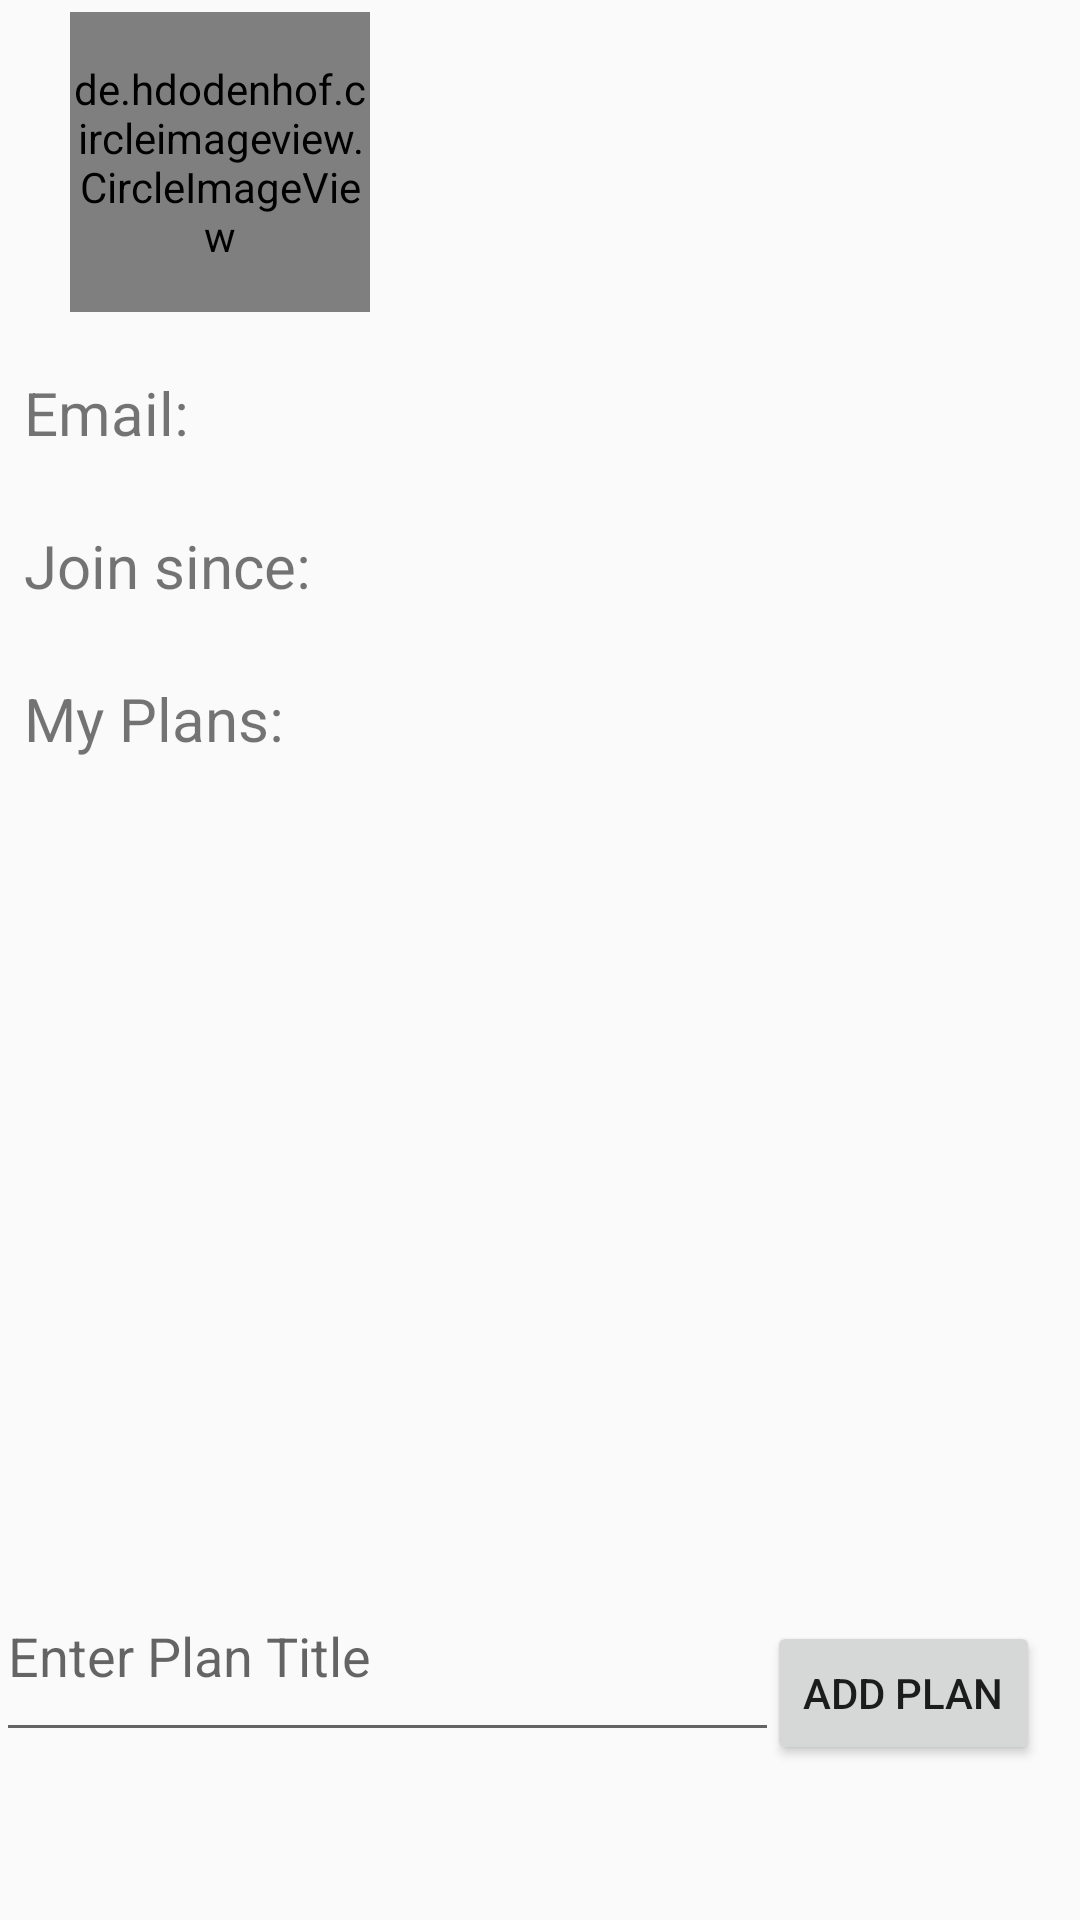

Reconstruct the res/layout file that produces this screen, plus the resources it refers to.
<!-- AndroidManifest.xml: application theme Theme.CS5520GroupProject -->
<!-- res/layout/fragment_profile.xml -->
<?xml version="1.0" encoding="utf-8"?>
<androidx.constraintlayout.widget.ConstraintLayout xmlns:android="http://schemas.android.com/apk/res/android"
    xmlns:app="http://schemas.android.com/apk/res-auto"
    xmlns:tools="http://schemas.android.com/tools"
    android:id="@+id/profile_layout"
    android:layout_width="match_parent"
    android:layout_height="match_parent">

    <de.hdodenhof.circleimageview.CircleImageView
        android:id="@+id/profileImage"
        android:layout_width="100dp"
        android:layout_height="100dp"
        android:layout_marginTop="4dp"
        android:src="@drawable/user_profile_default"
        app:layout_constraintEnd_toEndOf="parent"
        app:layout_constraintHorizontal_bias="0.09"
        app:layout_constraintStart_toStartOf="parent"
        app:layout_constraintTop_toTopOf="parent" />













    <TextView
        android:id="@+id/joinDate"
        android:layout_width="371dp"
        android:layout_height="47dp"
        android:layout_marginStart="8dp"
        android:layout_marginTop="8dp"
        android:text="Join since:"
        android:textSize="20sp"
        app:layout_constraintEnd_toEndOf="parent"
        app:layout_constraintHorizontal_bias="0.0"
        app:layout_constraintStart_toStartOf="parent"
        app:layout_constraintTop_toBottomOf="@+id/profileEmail" />

    <TextView
        android:id="@+id/profileEmail"
        android:layout_width="362dp"
        android:layout_height="43dp"
        android:layout_marginStart="8dp"
        android:layout_marginTop="124dp"
        android:text="Email:"
        android:textSize="20sp"
        app:layout_constraintEnd_toEndOf="parent"
        app:layout_constraintHorizontal_bias="0.0"
        app:layout_constraintStart_toStartOf="parent"
        app:layout_constraintTop_toTopOf="parent" />

    <ScrollView
        android:id="@+id/scrollView2"
        android:layout_width="match_parent"
        android:layout_height="361dp"
        app:layout_constraintBottom_toTopOf="@+id/et_plan"
        app:layout_constraintEnd_toEndOf="parent"
        app:layout_constraintHorizontal_bias="0.0"
        app:layout_constraintStart_toStartOf="parent"
        app:layout_constraintTop_toBottomOf="@+id/myPlan"
        app:layout_constraintVertical_bias="0.0">

        <androidx.recyclerview.widget.RecyclerView
            android:id="@+id/planList"
            android:layout_width="match_parent"
            android:layout_height="match_parent"
            android:layout_marginStart="2dp"
            android:layout_marginTop="8dp"
            android:padding="5dp"
            app:layout_constraintBottom_toTopOf="@+id/et_plan"
            app:layout_constraintEnd_toEndOf="parent"
            app:layout_constraintHorizontal_bias="0.022"
            app:layout_constraintStart_toStartOf="parent"
            app:layout_constraintTop_toBottomOf="@+id/myPlan"
            app:layout_constraintVertical_bias="0.2"
            tools:ignore="MissingConstraints" />
    </ScrollView>

    <TextView
        android:id="@+id/myPlan"
        android:layout_width="374dp"
        android:layout_height="59dp"
        android:layout_marginStart="8dp"
        android:layout_marginTop="4dp"
        android:text="My Plans:"
        android:textSize="20sp"
        app:layout_constraintEnd_toEndOf="parent"
        app:layout_constraintHorizontal_bias="0.0"
        app:layout_constraintStart_toStartOf="parent"
        app:layout_constraintTop_toBottomOf="@+id/joinDate" />

    <EditText
        android:id="@+id/et_plan"
        android:layout_width="261dp"
        android:layout_height="67dp"
        android:layout_marginBottom="56dp"
        android:hint="Enter Plan Title"
        android:inputType="text"
        app:layout_constraintBottom_toBottomOf="parent"
        app:layout_constraintEnd_toStartOf="@+id/btn_add_plan"
        app:layout_constraintHorizontal_bias="0.372"
        app:layout_constraintStart_toStartOf="parent" />

    <Button
        android:id="@+id/btn_add_plan"
        android:layout_width="wrap_content"
        android:layout_height="wrap_content"
        android:text="Add Plan"
        app:layout_constraintBottom_toBottomOf="parent"
        app:layout_constraintEnd_toEndOf="parent"
        app:layout_constraintHorizontal_bias="0.95"
        app:layout_constraintStart_toStartOf="parent"
        app:layout_constraintTop_toTopOf="parent"
        app:layout_constraintVertical_bias="0.913" />


</androidx.constraintlayout.widget.ConstraintLayout>
<!-- resources referenced by this layout -->
<resources>
  <style name="Theme.CS5520GroupProject" parent="Theme.AppCompat.Light.DarkActionBar">
          
          <item name="colorPrimary">@color/purple_500</item>
          <item name="colorPrimaryDark">@color/purple_700</item>
          <item name="colorAccent">@color/teal_200</item>
          
      </style>
  <color name="purple_500">#FF6200EE</color>
  <color name="purple_700">#FF3700B3</color>
  <color name="teal_200">#FF03DAC5</color>
</resources>
